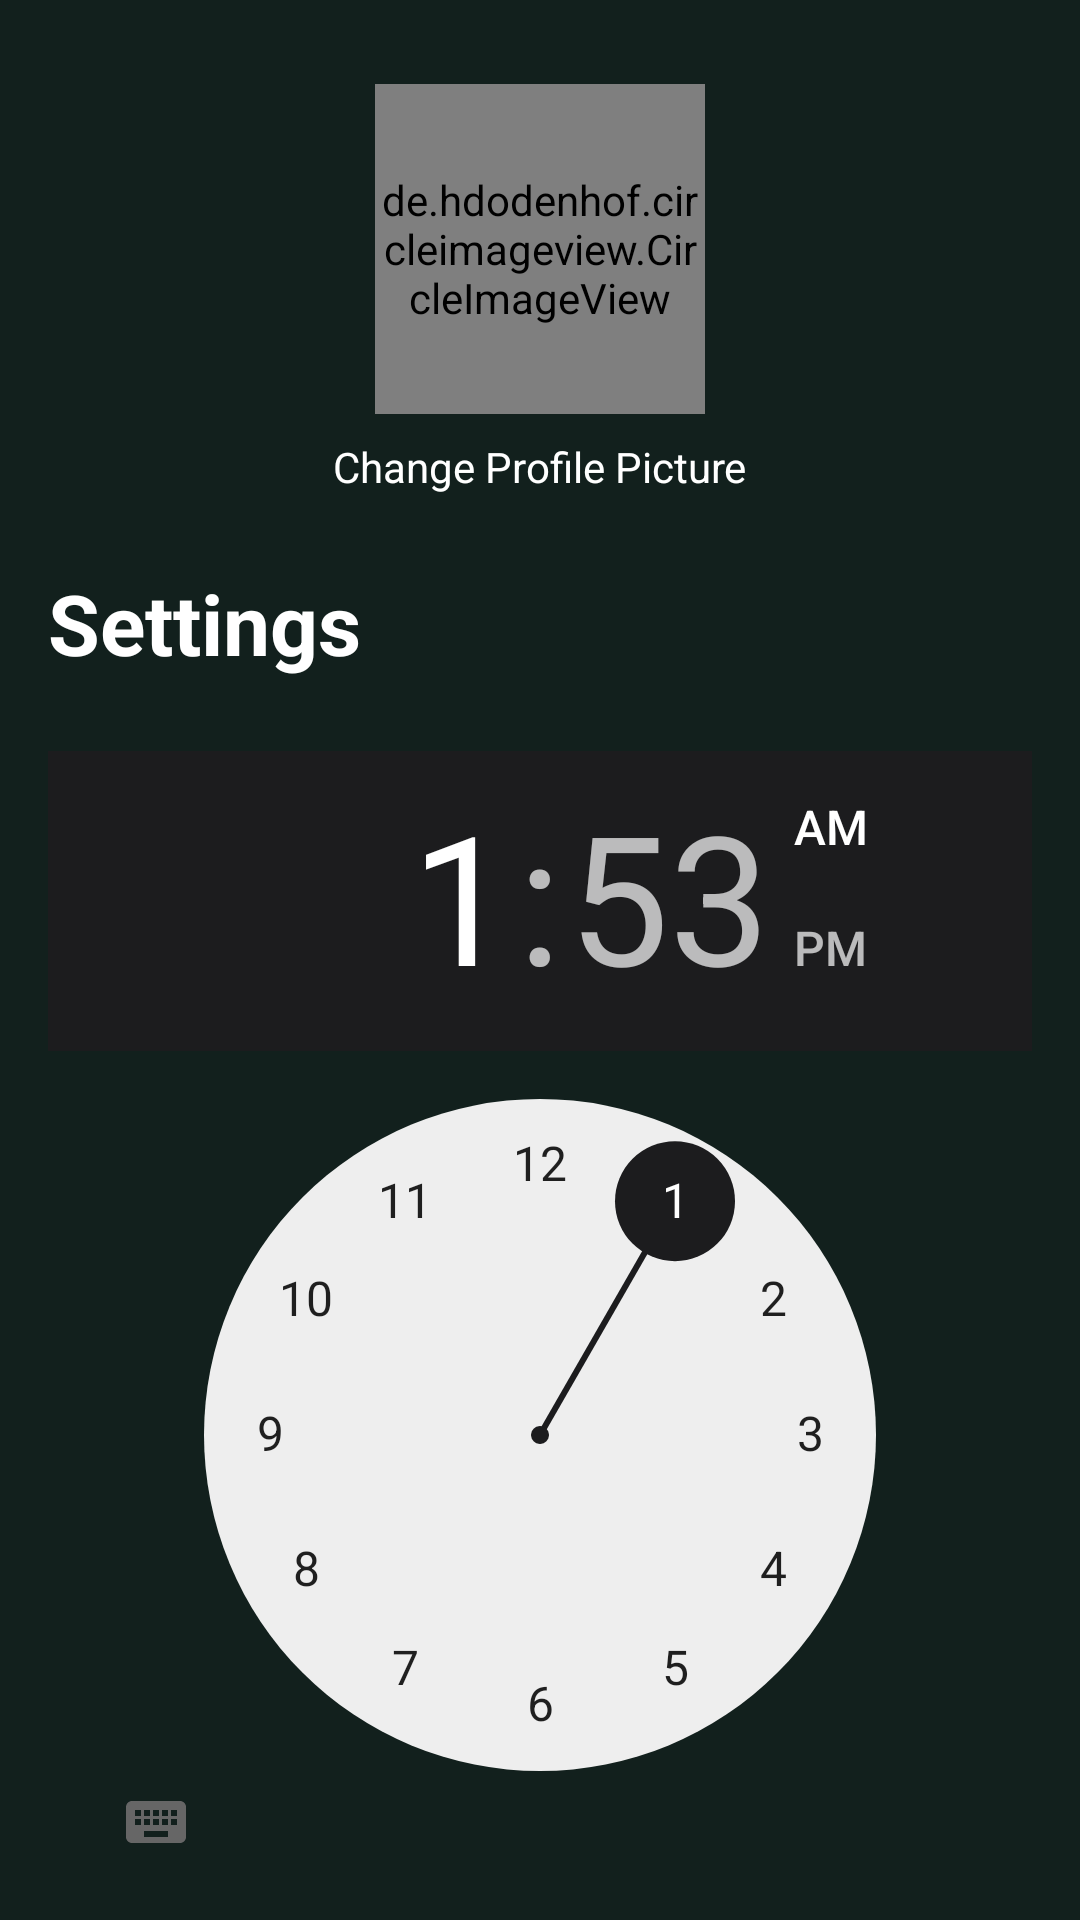

Here is an Android app screen rendered from its layout file. Give the layout XML and the strings, colors and styles it references.
<!-- AndroidManifest.xml: application theme Theme.HireReady -->
<!-- res/layout/activity_settings.xml -->
<RelativeLayout xmlns:android="http://schemas.android.com/apk/res/android"
    xmlns:tools="http://schemas.android.com/tools"
    android:layout_width="match_parent"
    android:layout_height="match_parent"
    android:background="@color/dark_background"
    android:padding="16dp"
    tools:context=".SettingsActivity">

    
    <de.hdodenhof.circleimageview.CircleImageView
        android:id="@+id/profile_image"
        android:layout_width="110dp"
        android:layout_height="110dp"
        android:layout_centerHorizontal="true"
        android:src="@drawable/default_avatar"
        android:layout_marginTop="12dp" />

    <TextView
        android:id="@+id/change_picture_text"
        android:layout_width="wrap_content"
        android:layout_height="wrap_content"
        android:text="Change Profile Picture"
        android:textColor="@color/text_primary"
        android:layout_below="@id/profile_image"
        android:layout_centerHorizontal="true"
        android:layout_marginTop="8dp" />

    <TextView
        android:id="@+id/settings_title"
        android:layout_width="wrap_content"
        android:layout_height="wrap_content"
        android:text="Settings"
        android:textColor="@color/text_primary"
        android:textSize="28sp"
        android:textStyle="bold"
        android:layout_below="@id/change_picture_text"
        android:layout_marginTop="24dp" />

    <TimePicker
        android:id="@+id/timepicker"
        android:layout_width="match_parent"
        android:layout_height="wrap_content"
        android:layout_below="@id/settings_title"
        android:layout_marginTop="24dp"
        android:timePickerMode="clock"/>

    <Button
        android:id="@+id/reminder_button"
        android:layout_width="match_parent"
        android:layout_height="wrap_content"
        android:layout_below="@id/timepicker"
        android:layout_marginTop="16dp"
        android:text="Set Reminder"
        android:textAllCaps="false"
        android:textColor="@color/text_primary"/>

    <Button
        android:id="@+id/logout_button"
        android:layout_width="match_parent"
        android:layout_height="wrap_content"
        android:layout_below="@id/reminder_button"
        android:layout_marginTop="32dp"
        android:text="Logout"
        android:textAllCaps="false"
        android:textColor="@color/dark_background"/>

</RelativeLayout>
<!-- resources referenced by this layout -->
<resources>
  <color name="dark_background">#12201D</color>
  <color name="text_primary">#FFFFFF</color>
  <style name="Theme.HireReady" parent="Theme.MaterialComponents.DayNight.NoActionBar">
          
          <item name="colorPrimary">@color/green_accent</item>
          <item name="colorPrimaryVariant">@color/green_gradient_end</item>
          <item name="colorOnPrimary">@color/dark_background</item>
          
          <item name="colorSecondary">@color/colorPrimaryDark</item>
          <item name="colorOnSecondary">@color/text_primary</item>
          
          <item name="android:statusBarColor">@color/dark_background</item>
          
          <item name="android:windowBackground">@color/dark_background</item>
          <item name="android:textColor">@color/text_primary</item>
      </style>
  <color name="green_accent">#A8FF78</color>
  <color name="green_gradient_end">#78FFB3</color>
  <color name="colorPrimaryDark">#1C1C1E</color>
</resources>
